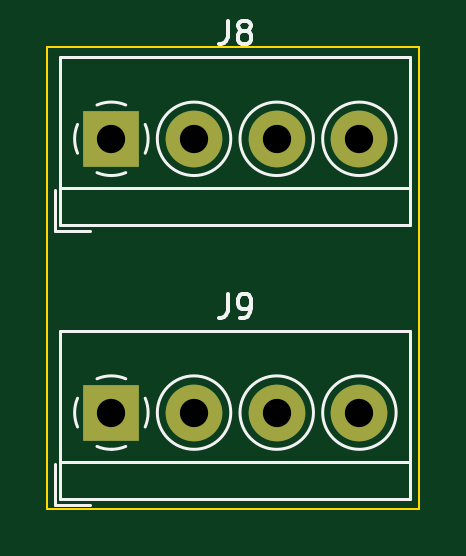
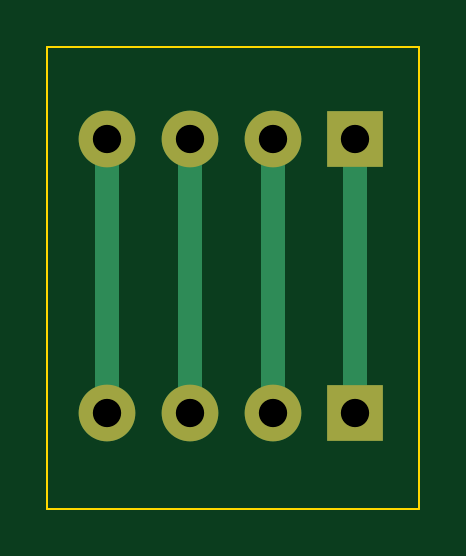
Circuit board: 11 layer files. Board 15.7 x 19.6 mm.
- bottom_copper: manipulator_PCB-B_Cu.gbr (1494 bytes)
- bottom_mask: manipulator_PCB-B_Mask.gbr (756 bytes)
- paste: manipulator_PCB-B_Paste.gbr (458 bytes)
- bottom_silk: manipulator_PCB-B_Silkscreen.gbr (459 bytes)
- outline: manipulator_PCB-Edge_Cuts.gbr (608 bytes)
- top_copper: manipulator_PCB-F_Cu.gbr (1145 bytes)
- top_mask: manipulator_PCB-F_Mask.gbr (756 bytes)
- paste: manipulator_PCB-F_Paste.gbr (458 bytes)
- top_silk: manipulator_PCB-F_Silkscreen.gbr (5427 bytes)
- drill: manipulator_PCB-NPTH.drl (268 bytes)
- drill: manipulator_PCB-PTH.drl (435 bytes)

=== bottom_copper: manipulator_PCB-B_Cu.gbr ===
%TF.GenerationSoftware,KiCad,Pcbnew,7.0.5*%
%TF.CreationDate,2023-06-29T13:10:02+12:00*%
%TF.ProjectId,manipulator_PCB,6d616e69-7075-46c6-9174-6f725f504342,rev?*%
%TF.SameCoordinates,Original*%
%TF.FileFunction,Copper,L2,Bot*%
%TF.FilePolarity,Positive*%
%FSLAX46Y46*%
G04 Gerber Fmt 4.6, Leading zero omitted, Abs format (unit mm)*
G04 Created by KiCad (PCBNEW 7.0.5) date 2023-06-29 13:10:02*
%MOMM*%
%LPD*%
G01*
G04 APERTURE LIST*
%TA.AperFunction,ComponentPad*%
%ADD10R,2.400000X2.400000*%
%TD*%
%TA.AperFunction,ComponentPad*%
%ADD11C,2.400000*%
%TD*%
%TA.AperFunction,Conductor*%
%ADD12C,1.000000*%
%TD*%
G04 APERTURE END LIST*
D10*
%TO.P,J9,1,Pin_1*%
%TO.N,Net-(J8-Pin_1)*%
X35220000Y-50800000D03*
D11*
%TO.P,J9,2,Pin_2*%
%TO.N,Net-(J8-Pin_2)*%
X38720000Y-50800000D03*
%TO.P,J9,3,Pin_3*%
%TO.N,Net-(J8-Pin_3)*%
X42220000Y-50800000D03*
%TO.P,J9,4,Pin_4*%
%TO.N,Net-(J8-Pin_4)*%
X45720000Y-50800000D03*
%TD*%
D10*
%TO.P,J8,1,Pin_1*%
%TO.N,Net-(J8-Pin_1)*%
X35220000Y-39210000D03*
D11*
%TO.P,J8,2,Pin_2*%
%TO.N,Net-(J8-Pin_2)*%
X38720000Y-39210000D03*
%TO.P,J8,3,Pin_3*%
%TO.N,Net-(J8-Pin_3)*%
X42220000Y-39210000D03*
%TO.P,J8,4,Pin_4*%
%TO.N,Net-(J8-Pin_4)*%
X45720000Y-39210000D03*
%TD*%
D12*
%TO.N,Net-(J8-Pin_1)*%
X35220000Y-39210000D02*
X35220000Y-50800000D01*
%TO.N,Net-(J8-Pin_2)*%
X38720000Y-39210000D02*
X38720000Y-50800000D01*
%TO.N,Net-(J8-Pin_3)*%
X42220000Y-39210000D02*
X42220000Y-50800000D01*
%TO.N,Net-(J8-Pin_4)*%
X45720000Y-39210000D02*
X45720000Y-50800000D01*
%TD*%
M02*

=== bottom_mask: manipulator_PCB-B_Mask.gbr ===
%TF.GenerationSoftware,KiCad,Pcbnew,7.0.5*%
%TF.CreationDate,2023-06-29T13:10:02+12:00*%
%TF.ProjectId,manipulator_PCB,6d616e69-7075-46c6-9174-6f725f504342,rev?*%
%TF.SameCoordinates,Original*%
%TF.FileFunction,Soldermask,Bot*%
%TF.FilePolarity,Negative*%
%FSLAX46Y46*%
G04 Gerber Fmt 4.6, Leading zero omitted, Abs format (unit mm)*
G04 Created by KiCad (PCBNEW 7.0.5) date 2023-06-29 13:10:02*
%MOMM*%
%LPD*%
G01*
G04 APERTURE LIST*
%ADD10R,2.400000X2.400000*%
%ADD11C,2.400000*%
G04 APERTURE END LIST*
D10*
%TO.C,J9*%
X35220000Y-50800000D03*
D11*
X38720000Y-50800000D03*
X42220000Y-50800000D03*
X45720000Y-50800000D03*
%TD*%
D10*
%TO.C,J8*%
X35220000Y-39210000D03*
D11*
X38720000Y-39210000D03*
X42220000Y-39210000D03*
X45720000Y-39210000D03*
%TD*%
M02*

=== paste: manipulator_PCB-B_Paste.gbr ===
%TF.GenerationSoftware,KiCad,Pcbnew,7.0.5*%
%TF.CreationDate,2023-06-29T13:10:02+12:00*%
%TF.ProjectId,manipulator_PCB,6d616e69-7075-46c6-9174-6f725f504342,rev?*%
%TF.SameCoordinates,Original*%
%TF.FileFunction,Paste,Bot*%
%TF.FilePolarity,Positive*%
%FSLAX46Y46*%
G04 Gerber Fmt 4.6, Leading zero omitted, Abs format (unit mm)*
G04 Created by KiCad (PCBNEW 7.0.5) date 2023-06-29 13:10:02*
%MOMM*%
%LPD*%
G01*
G04 APERTURE LIST*
G04 APERTURE END LIST*
M02*

=== bottom_silk: manipulator_PCB-B_Silkscreen.gbr ===
%TF.GenerationSoftware,KiCad,Pcbnew,7.0.5*%
%TF.CreationDate,2023-06-29T13:10:02+12:00*%
%TF.ProjectId,manipulator_PCB,6d616e69-7075-46c6-9174-6f725f504342,rev?*%
%TF.SameCoordinates,Original*%
%TF.FileFunction,Legend,Bot*%
%TF.FilePolarity,Positive*%
%FSLAX46Y46*%
G04 Gerber Fmt 4.6, Leading zero omitted, Abs format (unit mm)*
G04 Created by KiCad (PCBNEW 7.0.5) date 2023-06-29 13:10:02*
%MOMM*%
%LPD*%
G01*
G04 APERTURE LIST*
G04 APERTURE END LIST*
M02*

=== outline: manipulator_PCB-Edge_Cuts.gbr ===
%TF.GenerationSoftware,KiCad,Pcbnew,7.0.5*%
%TF.CreationDate,2023-06-29T13:10:02+12:00*%
%TF.ProjectId,manipulator_PCB,6d616e69-7075-46c6-9174-6f725f504342,rev?*%
%TF.SameCoordinates,Original*%
%TF.FileFunction,Profile,NP*%
%FSLAX46Y46*%
G04 Gerber Fmt 4.6, Leading zero omitted, Abs format (unit mm)*
G04 Created by KiCad (PCBNEW 7.0.5) date 2023-06-29 13:10:02*
%MOMM*%
%LPD*%
G01*
G04 APERTURE LIST*
%TA.AperFunction,Profile*%
%ADD10C,0.100000*%
%TD*%
G04 APERTURE END LIST*
D10*
X32512000Y-35306000D02*
X48260000Y-35306000D01*
X48260000Y-54864000D01*
X32512000Y-54864000D01*
X32512000Y-35306000D01*
M02*

=== top_copper: manipulator_PCB-F_Cu.gbr ===
%TF.GenerationSoftware,KiCad,Pcbnew,7.0.5*%
%TF.CreationDate,2023-06-29T13:10:02+12:00*%
%TF.ProjectId,manipulator_PCB,6d616e69-7075-46c6-9174-6f725f504342,rev?*%
%TF.SameCoordinates,Original*%
%TF.FileFunction,Copper,L1,Top*%
%TF.FilePolarity,Positive*%
%FSLAX46Y46*%
G04 Gerber Fmt 4.6, Leading zero omitted, Abs format (unit mm)*
G04 Created by KiCad (PCBNEW 7.0.5) date 2023-06-29 13:10:02*
%MOMM*%
%LPD*%
G01*
G04 APERTURE LIST*
%TA.AperFunction,ComponentPad*%
%ADD10R,2.400000X2.400000*%
%TD*%
%TA.AperFunction,ComponentPad*%
%ADD11C,2.400000*%
%TD*%
G04 APERTURE END LIST*
D10*
%TO.P,J9,1,Pin_1*%
%TO.N,Net-(J8-Pin_1)*%
X35220000Y-50800000D03*
D11*
%TO.P,J9,2,Pin_2*%
%TO.N,Net-(J8-Pin_2)*%
X38720000Y-50800000D03*
%TO.P,J9,3,Pin_3*%
%TO.N,Net-(J8-Pin_3)*%
X42220000Y-50800000D03*
%TO.P,J9,4,Pin_4*%
%TO.N,Net-(J8-Pin_4)*%
X45720000Y-50800000D03*
%TD*%
D10*
%TO.P,J8,1,Pin_1*%
%TO.N,Net-(J8-Pin_1)*%
X35220000Y-39210000D03*
D11*
%TO.P,J8,2,Pin_2*%
%TO.N,Net-(J8-Pin_2)*%
X38720000Y-39210000D03*
%TO.P,J8,3,Pin_3*%
%TO.N,Net-(J8-Pin_3)*%
X42220000Y-39210000D03*
%TO.P,J8,4,Pin_4*%
%TO.N,Net-(J8-Pin_4)*%
X45720000Y-39210000D03*
%TD*%
M02*

=== top_mask: manipulator_PCB-F_Mask.gbr ===
%TF.GenerationSoftware,KiCad,Pcbnew,7.0.5*%
%TF.CreationDate,2023-06-29T13:10:02+12:00*%
%TF.ProjectId,manipulator_PCB,6d616e69-7075-46c6-9174-6f725f504342,rev?*%
%TF.SameCoordinates,Original*%
%TF.FileFunction,Soldermask,Top*%
%TF.FilePolarity,Negative*%
%FSLAX46Y46*%
G04 Gerber Fmt 4.6, Leading zero omitted, Abs format (unit mm)*
G04 Created by KiCad (PCBNEW 7.0.5) date 2023-06-29 13:10:02*
%MOMM*%
%LPD*%
G01*
G04 APERTURE LIST*
%ADD10R,2.400000X2.400000*%
%ADD11C,2.400000*%
G04 APERTURE END LIST*
D10*
%TO.C,J9*%
X35220000Y-50800000D03*
D11*
X38720000Y-50800000D03*
X42220000Y-50800000D03*
X45720000Y-50800000D03*
%TD*%
D10*
%TO.C,J8*%
X35220000Y-39210000D03*
D11*
X38720000Y-39210000D03*
X42220000Y-39210000D03*
X45720000Y-39210000D03*
%TD*%
M02*

=== paste: manipulator_PCB-F_Paste.gbr ===
%TF.GenerationSoftware,KiCad,Pcbnew,7.0.5*%
%TF.CreationDate,2023-06-29T13:10:02+12:00*%
%TF.ProjectId,manipulator_PCB,6d616e69-7075-46c6-9174-6f725f504342,rev?*%
%TF.SameCoordinates,Original*%
%TF.FileFunction,Paste,Top*%
%TF.FilePolarity,Positive*%
%FSLAX46Y46*%
G04 Gerber Fmt 4.6, Leading zero omitted, Abs format (unit mm)*
G04 Created by KiCad (PCBNEW 7.0.5) date 2023-06-29 13:10:02*
%MOMM*%
%LPD*%
G01*
G04 APERTURE LIST*
G04 APERTURE END LIST*
M02*

=== top_silk: manipulator_PCB-F_Silkscreen.gbr ===
%TF.GenerationSoftware,KiCad,Pcbnew,7.0.5*%
%TF.CreationDate,2023-06-29T13:10:02+12:00*%
%TF.ProjectId,manipulator_PCB,6d616e69-7075-46c6-9174-6f725f504342,rev?*%
%TF.SameCoordinates,Original*%
%TF.FileFunction,Legend,Top*%
%TF.FilePolarity,Positive*%
%FSLAX46Y46*%
G04 Gerber Fmt 4.6, Leading zero omitted, Abs format (unit mm)*
G04 Created by KiCad (PCBNEW 7.0.5) date 2023-06-29 13:10:02*
%MOMM*%
%LPD*%
G01*
G04 APERTURE LIST*
%ADD10C,0.150000*%
%ADD11C,0.120000*%
G04 APERTURE END LIST*
D10*
%TO.C,J9*%
X40136666Y-45794819D02*
X40136666Y-46509104D01*
X40136666Y-46509104D02*
X40089047Y-46651961D01*
X40089047Y-46651961D02*
X39993809Y-46747200D01*
X39993809Y-46747200D02*
X39850952Y-46794819D01*
X39850952Y-46794819D02*
X39755714Y-46794819D01*
X40660476Y-46794819D02*
X40850952Y-46794819D01*
X40850952Y-46794819D02*
X40946190Y-46747200D01*
X40946190Y-46747200D02*
X40993809Y-46699580D01*
X40993809Y-46699580D02*
X41089047Y-46556723D01*
X41089047Y-46556723D02*
X41136666Y-46366247D01*
X41136666Y-46366247D02*
X41136666Y-45985295D01*
X41136666Y-45985295D02*
X41089047Y-45890057D01*
X41089047Y-45890057D02*
X41041428Y-45842438D01*
X41041428Y-45842438D02*
X40946190Y-45794819D01*
X40946190Y-45794819D02*
X40755714Y-45794819D01*
X40755714Y-45794819D02*
X40660476Y-45842438D01*
X40660476Y-45842438D02*
X40612857Y-45890057D01*
X40612857Y-45890057D02*
X40565238Y-45985295D01*
X40565238Y-45985295D02*
X40565238Y-46223390D01*
X40565238Y-46223390D02*
X40612857Y-46318628D01*
X40612857Y-46318628D02*
X40660476Y-46366247D01*
X40660476Y-46366247D02*
X40755714Y-46413866D01*
X40755714Y-46413866D02*
X40946190Y-46413866D01*
X40946190Y-46413866D02*
X41041428Y-46366247D01*
X41041428Y-46366247D02*
X41089047Y-46318628D01*
X41089047Y-46318628D02*
X41136666Y-46223390D01*
%TO.C,J8*%
X40136666Y-34204819D02*
X40136666Y-34919104D01*
X40136666Y-34919104D02*
X40089047Y-35061961D01*
X40089047Y-35061961D02*
X39993809Y-35157200D01*
X39993809Y-35157200D02*
X39850952Y-35204819D01*
X39850952Y-35204819D02*
X39755714Y-35204819D01*
X40755714Y-34633390D02*
X40660476Y-34585771D01*
X40660476Y-34585771D02*
X40612857Y-34538152D01*
X40612857Y-34538152D02*
X40565238Y-34442914D01*
X40565238Y-34442914D02*
X40565238Y-34395295D01*
X40565238Y-34395295D02*
X40612857Y-34300057D01*
X40612857Y-34300057D02*
X40660476Y-34252438D01*
X40660476Y-34252438D02*
X40755714Y-34204819D01*
X40755714Y-34204819D02*
X40946190Y-34204819D01*
X40946190Y-34204819D02*
X41041428Y-34252438D01*
X41041428Y-34252438D02*
X41089047Y-34300057D01*
X41089047Y-34300057D02*
X41136666Y-34395295D01*
X41136666Y-34395295D02*
X41136666Y-34442914D01*
X41136666Y-34442914D02*
X41089047Y-34538152D01*
X41089047Y-34538152D02*
X41041428Y-34585771D01*
X41041428Y-34585771D02*
X40946190Y-34633390D01*
X40946190Y-34633390D02*
X40755714Y-34633390D01*
X40755714Y-34633390D02*
X40660476Y-34681009D01*
X40660476Y-34681009D02*
X40612857Y-34728628D01*
X40612857Y-34728628D02*
X40565238Y-34823866D01*
X40565238Y-34823866D02*
X40565238Y-35014342D01*
X40565238Y-35014342D02*
X40612857Y-35109580D01*
X40612857Y-35109580D02*
X40660476Y-35157200D01*
X40660476Y-35157200D02*
X40755714Y-35204819D01*
X40755714Y-35204819D02*
X40946190Y-35204819D01*
X40946190Y-35204819D02*
X41041428Y-35157200D01*
X41041428Y-35157200D02*
X41089047Y-35109580D01*
X41089047Y-35109580D02*
X41136666Y-35014342D01*
X41136666Y-35014342D02*
X41136666Y-34823866D01*
X41136666Y-34823866D02*
X41089047Y-34728628D01*
X41089047Y-34728628D02*
X41041428Y-34681009D01*
X41041428Y-34681009D02*
X40946190Y-34633390D01*
D11*
%TO.C,J9*%
X32820000Y-52960000D02*
X32820000Y-54700000D01*
X32820000Y-54700000D02*
X34320000Y-54700000D01*
X33060000Y-47340000D02*
X33060000Y-54460000D01*
X33060000Y-47340000D02*
X47880000Y-47340000D01*
X33060000Y-52900000D02*
X47880000Y-52900000D01*
X33060000Y-54460000D02*
X47880000Y-54460000D01*
X47880000Y-47340000D02*
X47880000Y-54460000D01*
X33788000Y-50192000D02*
G75*
G03*
X33787891Y-51407742I1432000J-608000D01*
G01*
X35828000Y-49368000D02*
G75*
G03*
X34612258Y-49367891I-608000J-1432000D01*
G01*
X34612000Y-52231999D02*
G75*
G03*
X35247011Y-52355492I607998J1431987D01*
G01*
X35220000Y-52354999D02*
G75*
G03*
X35827587Y-52231384I0J1554999D01*
G01*
X36652000Y-51408000D02*
G75*
G03*
X36652109Y-50192258I-1432003J607999D01*
G01*
X40275000Y-50800000D02*
G75*
G03*
X40275000Y-50800000I-1555000J0D01*
G01*
X43775000Y-50800000D02*
G75*
G03*
X43775000Y-50800000I-1555000J0D01*
G01*
X47275000Y-50800000D02*
G75*
G03*
X47275000Y-50800000I-1555000J0D01*
G01*
%TO.C,J8*%
X32820000Y-41370000D02*
X32820000Y-43110000D01*
X32820000Y-43110000D02*
X34320000Y-43110000D01*
X33060000Y-35750000D02*
X33060000Y-42870000D01*
X33060000Y-35750000D02*
X47880000Y-35750000D01*
X33060000Y-41310000D02*
X47880000Y-41310000D01*
X33060000Y-42870000D02*
X47880000Y-42870000D01*
X47880000Y-35750000D02*
X47880000Y-42870000D01*
X33788000Y-38602000D02*
G75*
G03*
X33787891Y-39817742I1432000J-608000D01*
G01*
X35828000Y-37778000D02*
G75*
G03*
X34612258Y-37777891I-608000J-1432000D01*
G01*
X34612000Y-40641999D02*
G75*
G03*
X35247011Y-40765492I607998J1431987D01*
G01*
X35220000Y-40764999D02*
G75*
G03*
X35827587Y-40641384I0J1554999D01*
G01*
X36652000Y-39818000D02*
G75*
G03*
X36652109Y-38602258I-1432003J607999D01*
G01*
X40275000Y-39210000D02*
G75*
G03*
X40275000Y-39210000I-1555000J0D01*
G01*
X43775000Y-39210000D02*
G75*
G03*
X43775000Y-39210000I-1555000J0D01*
G01*
X47275000Y-39210000D02*
G75*
G03*
X47275000Y-39210000I-1555000J0D01*
G01*
%TD*%
M02*

=== drill: manipulator_PCB-NPTH.drl ===
M48
; DRILL file {KiCad 7.0.5} date Thu Jun 29 13:10:19 2023
; FORMAT={-:-/ absolute / inch / decimal}
; #@! TF.CreationDate,2023-06-29T13:10:19+12:00
; #@! TF.GenerationSoftware,Kicad,Pcbnew,7.0.5
; #@! TF.FileFunction,NonPlated,1,2,NPTH
FMAT,2
INCH
%
G90
G05
T0
M30

=== drill: manipulator_PCB-PTH.drl ===
M48
; DRILL file {KiCad 7.0.5} date Thu Jun 29 13:10:19 2023
; FORMAT={-:-/ absolute / inch / decimal}
; #@! TF.CreationDate,2023-06-29T13:10:19+12:00
; #@! TF.GenerationSoftware,Kicad,Pcbnew,7.0.5
; #@! TF.FileFunction,Plated,1,2,PTH
FMAT,2
INCH
; #@! TA.AperFunction,Plated,PTH,ComponentDrill
T1C0.0472
%
G90
G05
T1
X1.3866Y-1.5437
X1.3866Y-2.0
X1.5244Y-1.5437
X1.5244Y-2.0
X1.6622Y-1.5437
X1.6622Y-2.0
X1.8Y-1.5437
X1.8Y-2.0
T0
M30

